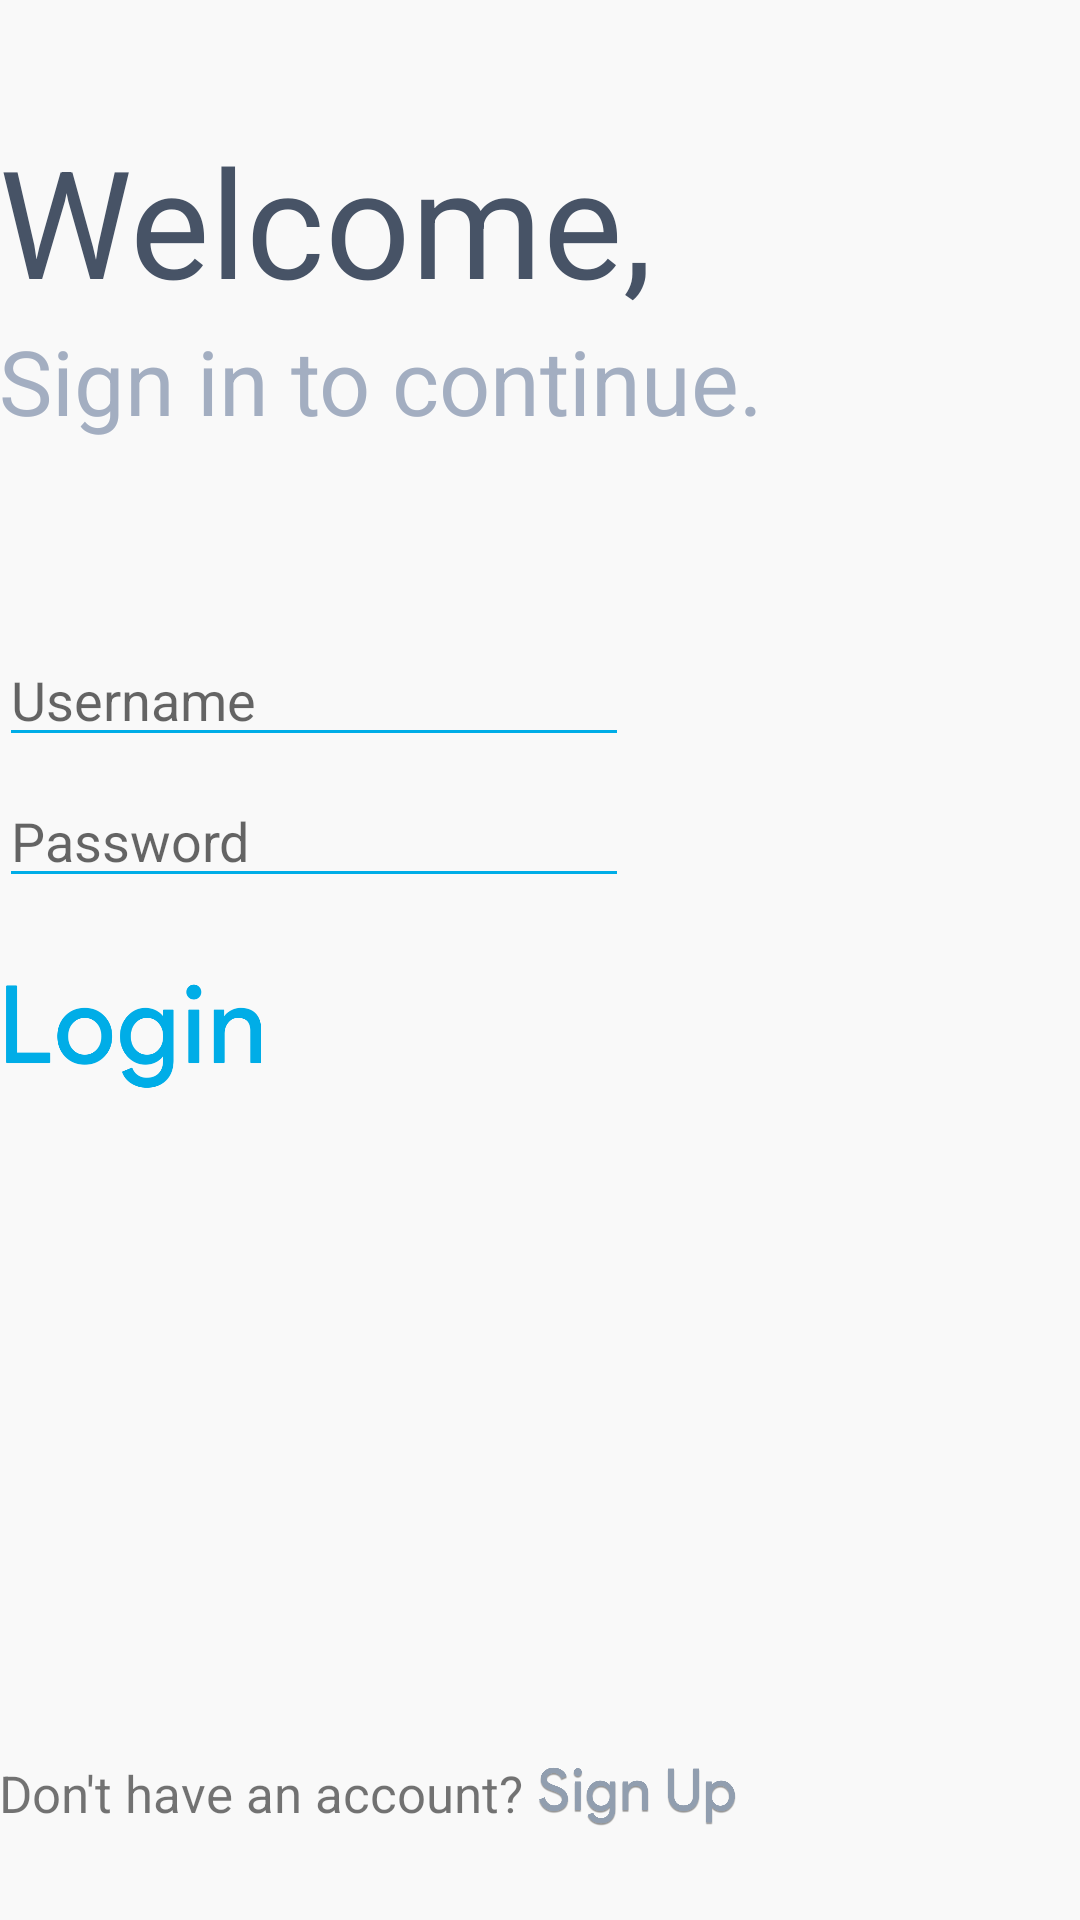

Write the Android layout XML for this screen, with the resource values it uses.
<!-- AndroidManifest.xml: application theme AppTheme -->
<!-- res/layout/login.xml -->
<?xml version="1.0" encoding="utf-8"?>
<RelativeLayout xmlns:android="http://schemas.android.com/apk/res/android"
    xmlns:tools="http://schemas.android.com/tools"
    android:id="@+id/activity_main2"
    android:layout_width="match_parent"
    android:layout_height="match_parent"
    android:background="@color/offwhite"
    android:paddingBottom="@dimen/activity_vertical_margin"
    android:paddingLeft="@dimen/activity_horizontal_margin"
    android:paddingRight="@dimen/activity_horizontal_margin"
    android:paddingTop="@dimen/activity_vertical_margin"
    tools:context="com.example.usmannoor.dchalk11.Activities.Login">


    <TextView
        android:id="@+id/textView2"
        android:layout_width="wrap_content"
        android:layout_height="wrap_content"
        android:textSize="17dp"
        android:layout_alignParentBottom="true"
        android:layout_alignParentStart="true"
        android:layout_marginBottom="31dp"
        android:text="Don't have an account?" />

    <EditText
        android:id="@+id/password"
        android:layout_width="wrap_content"
        android:layout_height="wrap_content"
        android:layout_alignParentStart="true"
        android:layout_alignTop="@+id/username"
        android:layout_marginTop="47dp"
        android:backgroundTint="@color/lightblue"
        android:ems="10"
        android:textCursorDrawable="@null"
        android:hint="Password"
        android:inputType="textPassword" />

    <ImageButton
        android:id="@+id/signup_btn"
        android:layout_width="75dp"
        android:layout_height="21dp"
        android:background="#00000000"
        android:onClick="signup"
        android:scaleType="centerInside"
        android:src="@drawable/signup"
        android:layout_alignBottom="@+id/textView2"
        android:layout_toEndOf="@+id/textView2" />

    <TextView
        android:text="Sign in to continue."
        android:layout_width="wrap_content"
        android:layout_height="wrap_content"
        android:textSize="30dp"
        android:id="@+id/textView4"
        android:textColor="@color/light_grey"
        android:layout_below="@+id/textView3"
        android:layout_alignParentStart="true" />

    <TextView
        android:text="Welcome,"
        android:layout_width="wrap_content"
        android:layout_height="wrap_content"
        android:textSize="50dp"
        android:textColor="@color/greyish"
        android:layout_marginTop="40dp"
        android:id="@+id/textView3"
        android:layout_alignParentTop="true"
        android:layout_alignParentStart="true" />

    <EditText
        android:id="@+id/username"
        android:layout_width="wrap_content"
        android:layout_height="wrap_content"
        android:ems="10"
        android:backgroundTint="@color/lightblue"
        android:textCursorDrawable="@null"
        android:hint="Username"
        android:inputType="textPersonName"
        android:layout_marginTop="64dp"
        android:layout_below="@+id/textView4"
        android:layout_alignParentStart="true" />

    <ImageButton
        android:id="@+id/login_btn"
        android:layout_width="90dp"
        android:layout_height="40dp"
        android:background="#00000000"
        android:scaleType="centerInside"
        android:src="@drawable/login"
        android:onClick="login"
        android:layout_marginTop="26dp"
        android:layout_below="@+id/password"
        android:layout_alignParentStart="true" />


</RelativeLayout>
<!-- resources referenced by this layout -->
<resources>
  <color name="greyish">#475366</color>
  <color name="light_grey">#a3aec1</color>
  <color name="lightblue">#00ade7</color>
  <color name="offwhite">#f9f9f9</color>
  <!-- drawable login: png bitmap (drawable, 28167 bytes) -->
  <!-- drawable signup: png bitmap (drawable, 51754 bytes) -->
  <style name="AppTheme" parent="Theme.AppCompat.Light.DarkActionBar">
          
          <item name="colorPrimary">#2d3d5e</item>
          <item name="colorPrimaryDark">#2d3d5e</item>
          <item name="colorAccent">@color/colorAccent</item>
      </style>
  <color name="colorAccent">#FF4081</color>
</resources>
